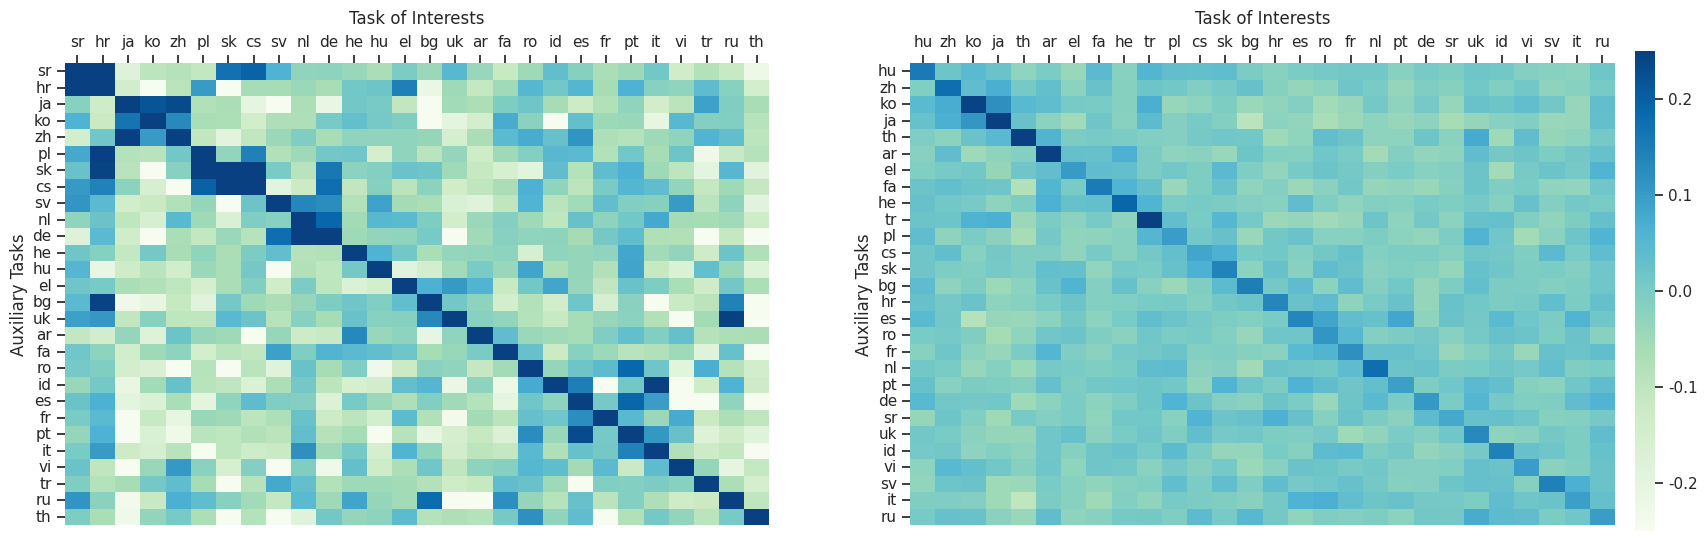

Write Python code to recreate this figure. (Note: this script raises an exception after producing the figure.)
import seaborn as sns
import matplotlib.pyplot as plt
import pandas as pd
from matplotlib.pyplot import figure


overall_weight = """
0.25656289	0.01762348	-0.02133828	-0.03293806	0.02985221	-0.01447386	0.02803624	0.00314218	0.06537795	-0.01170975	-0.01893502	0.00840724	0.01081872	-0.02679461	-0.04861206	-0.05578834	-0.02581602	-0.01284832	0.01425242	0.02748513	-0.04249704	-0.02627814	-0.00231421	-0.01029164	-0.00055629	0.03679883	0.01870173	0.03701234
0.02492672	0.1477474	-0.0067969	-0.03457785	0.05721653	0.03958946	-0.01293701	0.03545994	0.02594823	0.00790977	0.03915012	-0.0009352	-0.00363421	-0.04672056	-0.00236237	-0.01173347	-0.04423612	0.01255929	-0.02292383	0.01557285	0.04295957	-0.00338304	-0.01062548	-0.02235585	-0.01869726	0.03236324	-0.0006609	-0.02381033
-0.00510544	0.00508851	0.08381766	-0.00252527	-0.03080213	-0.01159865	0.00516593	0.02751267	-0.01890677	0.01291656	0.01667333	0.01128137	0.00380528	0.00842541	-0.01719159	-0.01121074	0.03279305	-0.00350028	0.01110268	0.03890902	0.06541127	-0.01554519	0.04387146	-0.00695503	0.00783259	0.01649034	-0.0072493	0.03425252
-0.02175027	-0.02023566	0.02003568	0.10520482	0.00090349	0.00149506	-0.02295268	0.01856732	-0.00760537	0.02111214	0.04743814	0.00694525	0.03591746	0.01213497	0.00844914	0.04524744	0.05862182	0.00086808	-0.0429377	0.05908108	-0.01256734	0.00189728	-0.00445163	-0.05011916	0.01848847	0.05342561	-0.00850457	0.00983995
0.03363001	-0.00532573	-0.00247431	-0.01626348	0.10146832	0.00441796	0.03668952	0.00834644	0.0326739	-0.03132987	-0.0078848	-0.0561319	0.00610673	-0.03592366	0.01297778	-0.01313633	0.01142311	0.00080222	0.01960939	0.05716598	0.04338396	-0.01111597	0.02015781	0.0160678	-0.00020492	0.02109432	0.00471705	0.00563997
-0.02304327	-0.01013678	0.00758934	-0.02467746	0.00815052	0.13634747	-0.0230844	0.03461969	0.00238866	0.00349015	0.04681802	0.04580694	0.05889183	-0.03741676	-0.08566284	0.02872396	0.02133828	0.08157349	0.084764	0.01375788	-0.00334376	0.02230495	-0.00151503	-0.04061139	0.03495914	0.00812113	0.01473671	0.00988317
0.05663514	-0.02916789	-0.0033617	-0.03984702	0.00314641	-0.04307306	0.15366238	0.01159072	0.05976474	-0.01101267	0.02018124	-0.0054512	-0.03179967	0.01593763	0.02119309	-0.03583544	-0.03953636	-0.02965486	-0.02059168	0.01373619	0.02530378	-0.01466912	-0.02838498	-0.0771656	0.03006923	0.01986432	0.00311017	0.03199661
0.05407882	-0.01414764	-0.0099085	0.01459223	-0.00542438	0.04581457	-0.01965177	0.11829072	0.0071013	-0.02014518	-0.01743227	0.00857335	0.02020335	-0.03750056	-0.02274847	0.02568674	0.02025861	0.02683491	0.05802524	0.03326648	-0.005467	-0.03827679	0.02557015	0.00019389	0.01169246	-0.0144583	-0.0398466	0.01713246
0.06459528	-0.01222456	0.00585496	0.00373495	0.0282315	0.03641361	0.03140664	-0.02823842	0.19026107	-0.01682913	0.02658564	-0.01473749	0.00951302	-0.02349865	0.00523055	-0.01166302	0.00181592	-0.01406229	-0.00437486	0.00201195	-0.00010896	-0.0059827	-0.01312226	-0.00331956	0.05773968	0.00686419	0.02583623	0.01229709
0.00292963	0.01993322	-0.01062506	-0.03410953	0.02098089	0.02506632	-0.0108692	-0.02399534	-0.00801188	0.13565171	0.02704304	-0.00129265	-0.00186568	-0.02519172	0.02319771	0.00307178	0.0040313	0.02400309	0.0392921	0.02977014	0.01119369	0.024885	0.03417563	-0.01950496	0.00292319	0.01290166	0.00456315	0.00918889
0.00164068	-0.00084382	0.0313583	0.00567758	-0.04118818	0.0000608	0.04313272	0.01148093	-0.01726145	-0.01588053	0.15534508	0.0135988	-0.0220145	0.0218811	0.04536349	0.01028496	0.03449064	-0.01704007	0.00736773	0.0158118	0.03851914	-0.00287783	-0.01752883	-0.02832633	0.05602962	0.01566291	-0.01192415	0.0191564
0.0138768	-0.03478932	0.00095391	-0.0316366	-0.01505673	-0.01444829	0.01696467	0.04682821	0.02485734	0.00275367	0.0070672	0.14319384	-0.0024811	-0.01103729	-0.02441812	-0.00229669	0.0414108	0.00837266	0.04090619	0.02735895	-0.0338136	-0.01927072	0.01588708	-0.02422559	0.0051766	0.00713599	0.02566898	0.01061904
-0.00093025	-0.01938486	-0.00078988	0.00859165	-0.01777142	0.06140858	-0.04881752	0.0348652	-0.01059401	0.0095697	-0.0061872	0.03675866	0.09552401	-0.05062526	-0.012483	0.01801795	0.00559616	0.02434903	0.06788075	0.03021926	-0.00710565	0.0077287	0.02241009	-0.10285538	-0.02779347	-0.00281304	0.01570934	-0.00557673
-0.02284384	-0.09353101	0.00541675	-0.02470356	-0.05104321	-0.0329321	0.01742417	-0.04382819	-0.0192892	-0.0225724	0.0286572	-0.01906168	-0.03717703	0.27737212	0.10840905	-0.02547091	-0.01358086	-0.03720409	-0.06736666	0.03225225	-0.01084763	-0.06112516	-0.04041606	0.02525693	0.04135144	-0.03685433	-0.00835204	0.06824511
0.03878528	-0.04454327	-0.02388948	0.00708836	0.00573218	-0.01178628	0.00278574	-0.03775471	-0.01391029	-0.03001255	0.04532236	0.01795822	-0.03780037	0.11800021	0.24249798	0.00882429	-0.03856462	-0.02486902	-0.05296457	0.03373313	-0.00277114	-0.03803676	0.01052332	0.04805815	0.06975144	0.02518815	0.03369075	0.07079315
0.00622249	-0.05249983	-0.01990557	0.02353269	0.00379699	0.01632273	-0.00660443	0.04061717	0.00321358	0.02214515	0.01100385	0.01568186	-0.00729096	-0.01553619	-0.037242	0.17723823	0.03982234	0.02062416	0.01184475	0.00029719	-0.01197541	-0.00029254	0.032125	-0.04622149	0.03616029	0.0031817	0.00658047	0.00280273
0.00828218	-0.04023981	0.01160961	-0.03213423	-0.02811176	0.0221144	-0.02567744	-0.01942307	-0.01624513	0.01311809	0.03565866	0.01537365	0.01844144	-0.02038723	0.00052106	-0.00214982	0.09748656	-0.02221012	-0.01650113	0.05940527	0.02826953	-0.00256258	-0.02091163	-0.06159991	0.05459523	0.05829132	-0.05438566	-0.02564692
0.02940041	0.01726753	-0.03310406	-0.00281453	-0.00350863	0.06067878	0.01000297	0.0160929	0.01375771	-0.0000329	0.0288108	0.03205818	0.0146696	-0.00607324	-0.00139529	0.03144914	0.01269078	0.09553671	0.03541082	0.03612745	0.06019151	0.01450235	-0.02238166	-0.0110988	0.01799947	0.04456925	-0.01517534	-0.0156495
0.01407945	-0.03905326	0.00522685	0.0094465	0.02081132	0.0168134	-0.00767922	0.05022943	-0.02118689	0.01668435	0.00246912	0.02760404	0.02163672	-0.05741137	-0.00679302	-0.01364797	0.00086403	-0.00151438	0.11120063	-0.01828003	-0.01029354	-0.01787674	-0.00333089	-0.02765131	0.01398605	0.00659585	0.02084476	0.00701863
0.03604811	0.05057204	0.0418222	0.01095039	-0.02428019	-0.02884626	-0.01790392	-0.0117743	0.00655782	0.00945055	0.00452143	0.04226905	0.01560116	-0.02001256	0.02353513	-0.0035181	-0.00561452	-0.02217549	-0.00431246	0.09760368	0.0057618	0.00939184	0.00126386	-0.04027444	0.00950319	0.07395315	0.03694957	0.02703953
0.03221619	-0.02275598	0.06555521	-0.01484036	0.02941775	-0.01931667	-0.03132534	0.02192277	0.00758904	0.02715129	0.01642531	0.01654923	-0.01351231	0.00610846	-0.00887579	-0.01802027	0.02845335	-0.00857902	0.03883499	0.01388896	0.13980657	-0.03655738	0.00108558	-0.00503439	0.0037148	0.02904981	-0.00347239	-0.00260568
-0.01363349	0.02575821	0.05995494	0.04170793	0.00074995	0.0263198	-0.02795529	0.02297455	0.01138437	0.06506079	-0.03542888	0.03079289	-0.01125199	-0.05072176	-0.0094288	-0.00009429	-0.01713192	-0.02028888	-0.01381582	0.00632411	0.02021092	0.07955426	-0.01368934	0.00524843	0.01241189	0.02746922	0.01615733	0.0186612
0.00214732	-0.00549287	0.00161827	-0.01185012	-0.0166499	0.00729078	-0.03099817	0.02601045	-0.01467323	0.03644061	-0.03194553	0.02691859	0.06713438	-0.05021459	0.02343231	0.00781578	0.03347385	-0.01519644	0.01376545	0.02155244	0.03341001	0.0189116	0.14383352	-0.043369	-0.00961745	0.02957422	-0.01524478	0.01922339
0.05807292	0.0128364	0.00642949	0.01797175	-0.00063515	-0.02861685	0.00402361	0.02032095	0.00168979	-0.0499832	-0.00573361	-0.04688644	-0.02595514	0.04862881	0.02300942	-0.02705109	-0.01334459	-0.02697319	0.03459144	0.00701493	0.0148626	-0.02049983	-0.03637111	0.3176645	-0.00821888	0.07586223	0.03649199	-0.0223524
0.00182408	0.00638878	0.00212806	0.00854814	-0.02309853	-0.03323448	0.00393504	-0.03799415	-0.02498025	-0.044213	0.02065492	0.02973622	-0.00308174	0.06761718	0.06201154	0.01929498	0.03504205	-0.02534127	-0.05187732	0.03039908	0.05124378	-0.02284855	-0.03090972	-0.04347104	0.25872755	0.02662873	-0.00917542	0.01836377
0.01461256	0.01112086	0.03466815	-0.01365697	0.02759081	-0.00580359	-0.02122742	-0.04828244	0.00271142	-0.00364572	0.01147622	-0.02648026	-0.00204277	-0.03534228	-0.02055001	-0.03002322	-0.00726873	0.00090468	0.00680387	0.03638321	0.00777119	0.01500303	0.00846916	-0.0364275	0.0165292	0.13013798	-0.01640612	0.00361729
0.01631683	-0.0445115	-0.01326185	-0.01359648	-0.02873051	0.02184069	0.0161826	0.00438732	0.01037002	-0.01636058	-0.02492028	0.02302593	-0.00671232	0.01249301	0.03316557	0.01254243	0.00874013	-0.0119822	0.01780272	0.02171242	0.00649655	-0.00799042	-0.01956803	-0.01526183	-0.02141941	0.03023756	0.09758359	0.04749191
0.03269309	0.02619618	-0.00936192	-0.00479186	-0.02327085	-0.03577787	0.02472985	0.0170781	-0.01545858	-0.01412278	-0.00838572	-0.00856304	-0.01644111	0.06943446	0.03574872	0.00267035	0.01305127	-0.03415406	-0.02163279	0.00530863	0.00717396	-0.01396954	-0.02570146	0.00632274	0.01792157	0.01308918	0.01079887	0.17659414
"""

overall_weight_o2m = """
0.94250059	-0.20662332	-0.26921797	-0.11616564	-0.02727079	-0.06032467	0.0366292	-0.00434399	0.13131404	-0.14266253	-0.04265785	-0.05132389	-0.00930357	-0.03372145	-0.1780386	-0.128757	-0.0387311	0.03311896	-0.04354191	-0.07158279	-0.04793692	-0.1083436	-0.03845167	-0.06799793	-0.08430529	-0.03072786	0.03056359	0.01987386
-0.02522206	0.67712617	-0.0507288	-0.00321412	0.03501558	0.0167582	-0.14593863	-0.15951085	0.01663899	0.24263501	-0.00788045	-0.14072251	-0.27168989	-0.22855353	-0.20388269	-0.03754067	-0.18903685	-0.02131128	-0.08195114	0.14119577	0.00948787	0.0431807	-0.06819916	-0.28164458	-0.0945673	0.00979114	-0.11998916	-0.11393189
-0.10531592	-0.02158666	0.53215528	0.17670536	-0.09378266	-0.09736729	-0.06663942	0.0020144	-0.10636497	0.14175105	-0.01377869	-0.02816319	0.03840232	-0.02207756	-0.15915656	-0.12400913	0.19606662	0.0537281	0.06451678	-0.04761887	0.72421527	0.10221553	-0.19345927	-0.11165714	-0.11065507	-0.13571548	-0.03249478	-0.25213861
-0.05124044	0.00410724	-0.08660531	1.80651116	-0.02739501	-0.05817747	-0.0192225	0.00855637	-0.05003428	0.0446806	-0.0321641	-0.02500534	-0.07609057	-0.13735819	-0.25147438	0.30707002	-0.10799074	0.03864145	-0.03098774	-0.10978985	-0.04307985	-0.17881536	0.17662859	-0.29224443	-0.28139329	-0.33445001	-0.07753015	-0.06447029
0.0587666	0.06501746	-0.00833631	-0.09847283	0.7851243	-0.03719115	-0.11817646	-0.1072619	-0.17094254	0.00456405	-0.1451757	0.08319426	-0.00297213	-0.06581879	-0.0793097	-0.00069857	-0.15057182	0.02359843	0.01174402	0.01118398	-0.06752825	0.01575994	-0.13539219	-0.07222629	-0.13267398	0.10181284	-0.06596255	-0.1014502
-0.08249331	-0.0085988	0.04042315	-0.17215371	-0.07246494	1.21571803	-0.19963455	0.00700188	0.00532722	0.0645709	-0.04327536	-0.0255754	0.0957377	-0.1974678	-0.17172742	-0.01327491	-0.19684482	0.19114232	0.01542974	-0.03055477	-0.02909636	0.02324247	-0.0050149	-0.24858785	-0.27499175	-0.05140615	-0.26186085	-0.06459212
0.00277376	-0.06070995	-0.10553503	0.05957913	0.01668549	-0.019454	0.99075031	-0.04627824	0.0447247	-0.02422428	0.03353691	-0.12336397	-0.07922983	-0.143399	-0.04916191	-0.00779676	-0.14759302	-0.08988118	0.02576399	0.02577782	-0.09266138	0.01371002	0.09228945	-0.29061699	-0.18553209	-0.04086971	-0.04760551	-0.02500439
-0.05660868	-0.07948208	-0.09675193	-0.12632751	0.04203296	0.12303066	-0.09453297	0.9377265	-0.09672546	0.0464623	-0.14789486	0.01532936	-0.04392433	-0.34429216	-0.11566114	0.02533364	-0.04233313	0.04845476	0.02993226	-0.07116699	-0.0492022	0.00244236	-0.07272005	-0.10305357	-0.12284684	-0.23647046	0.07428718	-0.2046845
-0.03318763	-0.06802583	-0.00048018	-0.07764626	0.01196432	-0.03645086	-0.02651715	-0.03042459	1.25870323	-0.01377392	0.06127524	-0.03019977	-0.0530808	-0.10954285	0.00787258	-0.08405614	-0.02799273	0.08200479	-0.15940547	0.0209167	-0.06788564	0.01730227	0.03406978	-0.07604432	-0.13233423	-0.03388762	-0.03187728	-0.06357431
-0.11213827	-0.21472406	-0.05954647	-0.06420207	0.14543605	0.05410361	-0.05123472	-0.06142521	0.01270127	0.59747672	0.01947165	0.01281977	-0.01839781	-0.14333057	-0.3476069	-0.04478073	0.09963274	0.06397939	0.05127525	-0.01672721	-0.59485722	0.59656453	-0.05878472	-0.14731526	0.039572	-0.05038905	-0.02915955	-0.09520626
0.00202966	-0.14530087	0.00913501	-0.09967256	-0.18838716	-0.03594565	-0.04008961	-0.07782698	0.00958753	-0.20959282	1.48948216	-0.07038975	-0.11444306	-0.13284111	-0.09338093	-0.07954454	-0.04315901	0.08566594	0.0842433	-0.04171443	-0.06617689	0.05321288	-0.37174296	-0.17711544	0.032444	-0.05292416	-0.17115998	-0.14361739
-0.0268333	0.05431318	-0.16949368	-0.09579825	0.0316658	0.14677119	-0.22180772	-0.27495718	-0.15260124	0.00956726	-0.14142323	1.91611767	0.25102067	-0.20891237	-0.05330586	0.00933194	-0.09063816	0.01106763	0.07447124	0.06248927	-0.10224485	-0.03945827	-0.06894875	-0.12745714	-0.13362527	-0.21614361	-0.31884217	0.02778745
-0.09714413	-0.02899313	-0.13371134	-0.04856443	0.0570488	0.02878547	-0.11133289	0.00964451	0.0062232	0.10116076	-0.15004277	-0.07559013	1.35865903	-0.1286211	-0.15624142	0.11798525	-0.31543207	0.14131093	0.04869962	-0.10843277	-0.10153556	0.0026381	-0.11999488	-0.31051922	-0.12509274	-0.14308214	-0.07997084	-0.09148574
-0.07216263	-0.35078526	-0.20076227	-0.21021461	-0.10576153	-0.12818789	-0.00372362	-0.07993913	0.01150322	-0.12956953	0.00558567	-0.05963945	-0.13974619	0.80986714	0.21699238	-0.06977201	-0.07833314	-0.0297358	0.01574087	-0.00629759	-0.06685281	-0.01741076	-0.26153779	-0.06376743	0.09129953	-0.05328131	-0.09515429	0.23159313
-0.14643216	-0.31580591	-0.14387321	0.00530291	-0.00761318	0.03240299	0.07305884	-0.04624557	0.03130293	-0.12196493	0.00587749	-0.31219888	-0.20431089	0.1646347	1.05286694	-0.07318544	-0.06479454	-0.04109859	-0.02098036	-0.00856781	-0.07140636	0.06110668	-0.07344818	-0.08964586	-0.01289606	-0.19724703	0.0489502	0.1305728
-0.04460478	-0.00289392	-0.00549221	0.18788648	0.04654241	0.02729845	-0.01341772	-0.02378488	-0.05623126	0.02174807	0.05007863	-0.10353422	0.07890511	-0.10349536	-0.15526009	1.77291846	-0.04709148	0.01286435	-0.04844713	-0.05180478	-0.16217446	-0.0283494	-0.01585317	-0.13118625	-0.06073308	-0.14442372	-0.0569067	0.04801464
-0.13319612	-0.09304428	0.14301944	0.01131368	-0.03116512	0.04375291	-0.04774022	-0.0801053	0.01412773	0.32086468	-0.1504333	0.05059862	-0.06154394	-0.08219194	-0.09108543	-0.05028987	1.06534982	0.01335955	-0.01024747	-0.11607265	-0.03201652	0.07847166	-0.07667398	-0.08437872	-0.22956252	-0.03463578	0.01785827	0.01114082
-0.11433148	-0.20413637	-0.07681584	-0.08532763	-0.08768964	0.23221755	-0.17182469	0.0076468	-0.0586729	0.06281686	-0.37153602	-0.04224181	0.10598779	-0.24786091	-0.16310287	0.03332067	-0.09315252	1.20797253	0.12424302	-0.1298852	-0.10111213	-0.03446794	-0.09472585	-0.18399572	-0.17621469	-0.15201092	0.02566266	-0.22591972
-0.11323905	-0.02095866	-0.09329438	-0.0616591	-0.12476015	0.01911235	-0.0548346	0.04163408	-0.00489712	-0.00639892	-0.23046303	-0.03573489	0.01652956	-0.14622641	-0.16726804	0.02396297	-0.08597469	0.18578148	0.97773719	-0.08494234	-0.39018369	0.00635219	-0.18257761	-0.14263034	0.0685432	-0.03016639	-0.19049096	-0.2779243
-0.31115365	0.18097973	-0.05456972	-0.04851389	-0.05429673	0.02668715	0.12089133	-0.09285212	0.08660531	-0.02020383	-0.03603148	-0.08668232	-0.07332587	-0.23653817	-0.11689615	0.04613161	0.03807497	-0.01145339	-0.03639412	1.13551474	-0.01879001	0.1127491	-0.11082339	-0.10354996	-0.12204146	-0.33683467	-0.13405848	0.06805086
-0.11405301	0.01830459	0.25867152	0.15978646	0.02178812	-0.08381295	-0.15287447	0.03805971	-0.02286196	0.24465251	-0.01044798	0.03628659	-0.04744887	-0.0902946	-0.43326735	-0.09023571	0.26442909	0.06580997	-0.19114137	0.0518806	1.35740662	0.02356839	0.00305104	-0.18768334	-0.19742036	-0.05123973	-0.0989759	-0.01849675
-0.03946161	-0.04329562	0.19436741	-0.02601647	-0.00019932	-0.01384664	-0.11735892	-0.06816506	-0.04000926	0.40829396	-0.06778431	0.03373742	0.01331139	-0.18106556	-0.09685659	-0.02998495	-0.10817599	-0.04527497	-0.04772019	-0.11659026	0.17078972	1.07704067	0.06156445	-0.22435236	-0.08117747	0.05003834	-0.1354146	-0.08418274
-0.18403697	-0.06565785	0.02011991	0.12359238	-0.0568285	-0.05313277	-0.10410023	0.03373957	-0.08149242	0.04400849	0.08981657	-0.09269619	-0.01382542	-0.14146018	-0.12147141	0.135499	-0.03684425	-0.00887752	0.0590086	-0.02555156	-0.4329145	0.10944057	1.25250554	-0.18882704	-0.09313893	-0.16324329	0.09991002	-0.07876945
-0.08236098	-0.08591318	-0.08336926	0.01123142	0.04273677	0.03903532	0.00621653	-0.32354021	-0.03511667	-0.06568956	-0.02549911	-0.03085303	0.00818968	-0.22715306	-0.03245831	-0.18208265	-0.07100368	-0.07634068	0.11822796	0.00520158	-0.32726908	-0.00342798	-0.31217027	0.41982889	-0.09263945	-0.07366657	-0.03153682	0.00559998
-0.11358309	-0.0817008	-0.08895826	-0.08074856	-0.05637717	-0.29746866	0.03838634	-0.00847292	-0.04906964	-0.08351588	-0.05017066	-0.04992604	-0.00027204	-0.06211567	0.00929689	0.03313899	-0.06119943	-0.01035881	0.02459621	-0.07062459	-0.29610348	-0.00596738	0.0799768	-0.14888573	1.30338359	-0.13024139	-0.01600027	0.03808737
-0.0177815	0.13109589	0.01953745	-0.06127048	-0.01407456	-0.06041145	-0.03131914	-0.03884983	0.02397013	0.10608745	-0.01807594	-0.11666012	-0.07735538	-0.10686588	-0.01606655	-0.01771784	-0.10495329	-0.02328181	-0.08320737	0.39035034	0.04829597	0.09314823	-0.08801627	-0.27203417	-0.05630231	1.40223622	-0.27879143	-0.10073853
-0.02400112	0.01446843	-0.0123775	-0.22839761	-0.06965756	-0.05617976	-0.01511598	0.04412341	0.0329237	-0.10430741	-0.13076758	0.03736472	0.0406363	-0.26909256	-0.03959036	-0.00624537	-0.02062178	-0.11932993	0.05086255	-0.20251679	-0.15247798	0.02228355	-0.43840551	-0.1102705	-0.0364759	-0.10261345	0.82433701	0.10365939
-0.06759262	-0.03576446	-0.10675955	-0.06420803	-0.02783298	0.11165404	0.04529357	-0.07401609	-0.03059053	0.01434088	-0.02989197	0.02638769	-0.04885077	0.40778685	0.0998404	-0.00430846	-0.10571074	-0.08257222	0.07279515	0.03448248	-0.1932168	-0.14673376	-0.04471517	-0.09593105	0.05971313	-0.14998341	-0.02794075	1.62126923
"""

sns.set(font_scale=1)



def make_data_frame(overall_weight, langs1):
    overall_weight = [[float(w) for w in weight.split()] for weight in overall_weight.strip().split("\n")]

    langs = "ar	bg	cs	de	el	es	fa	fr	he	hr	hu	id	it	ja	ko	nl	pl	pt	ro	ru	sk	sr	sv	th	tr	uk	vi	zh".split()
    langs1 = [k.split(',') for k in langs1]
    langs1 = [item for sublist in langs1 for item in sublist]

    indexes = sorted(range(len(langs1)), key=lambda idx: langs1[idx])
    langs2 = sorted(langs, key=lambda l: indexes[langs.index(l)])

    overall_weight = [sorted(zip(langs, overall_weight_i), key=lambda l: indexes[langs.index(l[0])]) for
                      overall_weight_i in overall_weight]

    overall_weight = sorted(zip(langs, overall_weight), key=lambda l: indexes[langs.index(l[0])])
    langs = sorted(langs, key=lambda l: indexes[langs.index(l)])

    for i in range(len(overall_weight)):
        overall_weight[i] = overall_weight[i][1]
        for j in range(len(overall_weight[i])):
            overall_weight[i][j] = overall_weight[i][j][1]
    df = pd.DataFrame(overall_weight, columns=langs)
    df.index = langs
    return df


def draw_overall(weight, name, m, n):
    fig, ax = plt.subplots(1, 2, figsize=(20, 6), dpi=30)
    cbar_ax = fig.add_axes([.91, .1, .01, .8])
    weight = make_data_frame(overall_weight_o2m,
                             langs1="sr,hr ja,ko,zh pl,sk,cs sv,nl,de he,hu el,bg,uk ar,fa ro,id,es fr,pt,it vi,tr ru,th".split())

    plot = sns.heatmap(weight, cmap='GnBu', vmax=m, vmin=n, ax=ax[0], cbar=True, cbar_ax=cbar_ax)
    plot.set_xlabel('Task of Interests', labelpad=8)
    plot.set_ylabel('Auxiliary Tasks', labelpad=3)
    plot.xaxis.set_ticks_position('top')
    plot.yaxis.set_ticks_position('left')
    plot.xaxis.set_label_position('top')
    weight = make_data_frame(overall_weight, langs1="hu zh,ko,ja,th ar,el,fa,he tr,pl,cs,sk bg,hr es,ro,fr,nl,pt de,sr,uk id,vi sv,it,ru".split())

    plot = sns.heatmap(weight, cmap='GnBu', vmax=m, vmin=n, ax=ax[1], cbar=False)
    plot.set_xlabel('Task of Interests', labelpad=8)
    plot.set_ylabel('Auxiliary Tasks', labelpad=3)
    plot.xaxis.set_ticks_position('top')
    plot.yaxis.set_ticks_position('left')
    plot.xaxis.set_label_position('top')
    # plt.show()
    plt.savefig(name)


# flatten = [item for sublist in overall_weight for item in sublist]

draw_overall(overall_weight, 'data/figure-1.pdf', m=0.25, n=-0.25)
